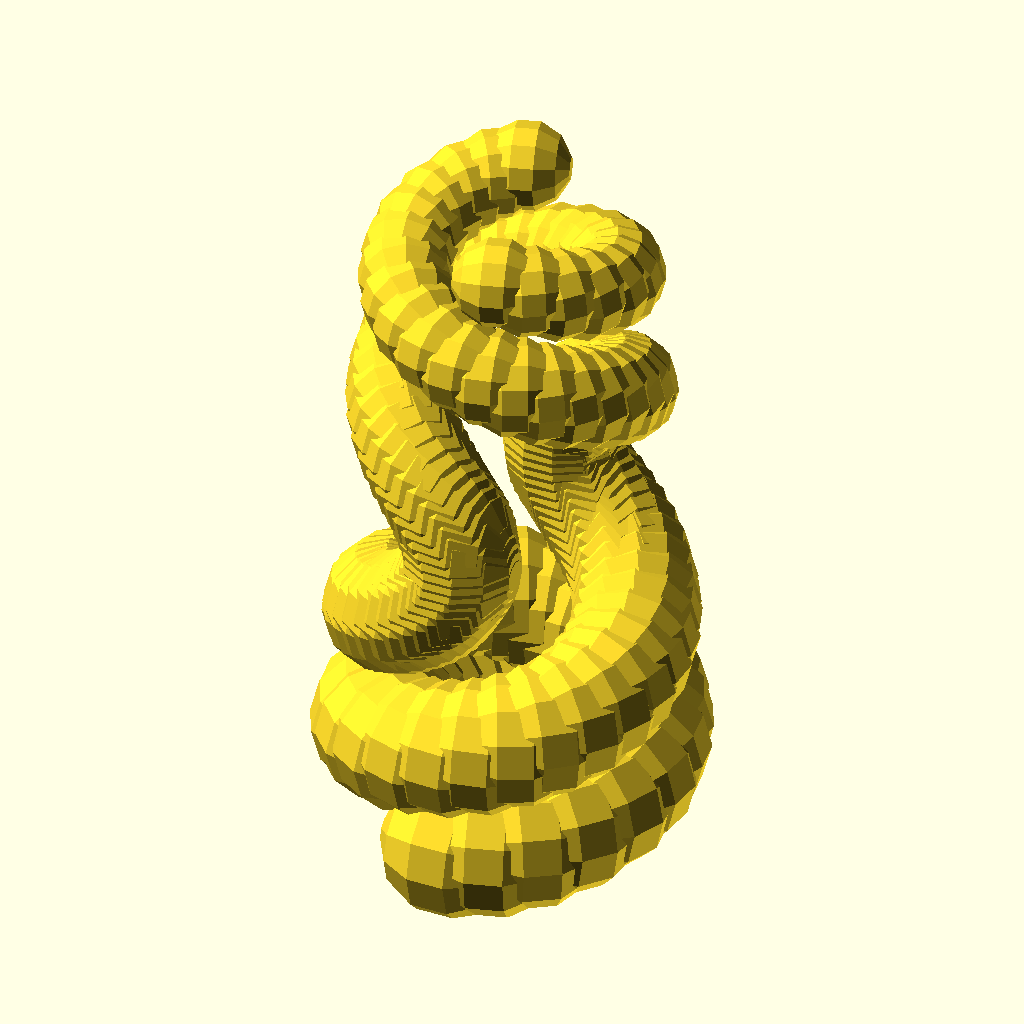
Cell 1: rendered with the file's own defaults.
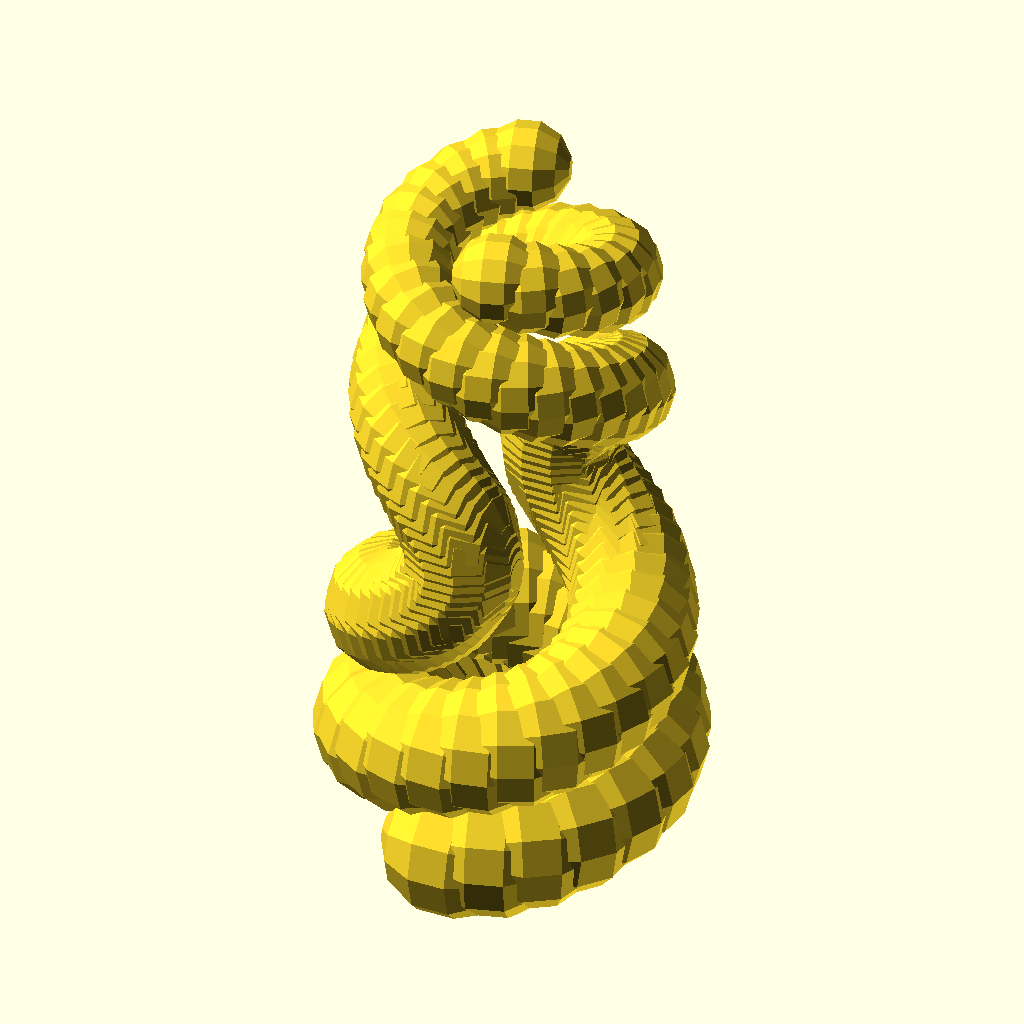
Cell 2: nozzle = 0.8 (everything else at default).
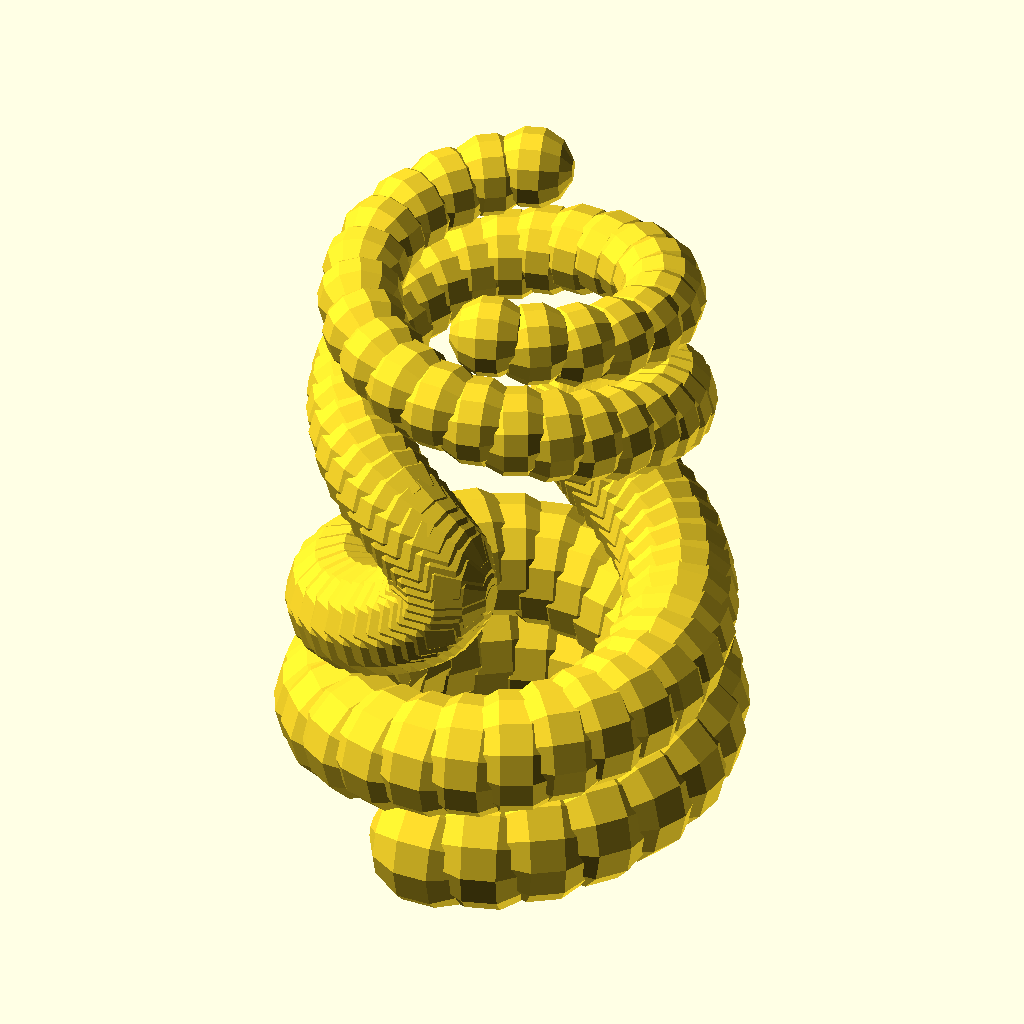
Cell 3: the same model with postDiameter = 24.
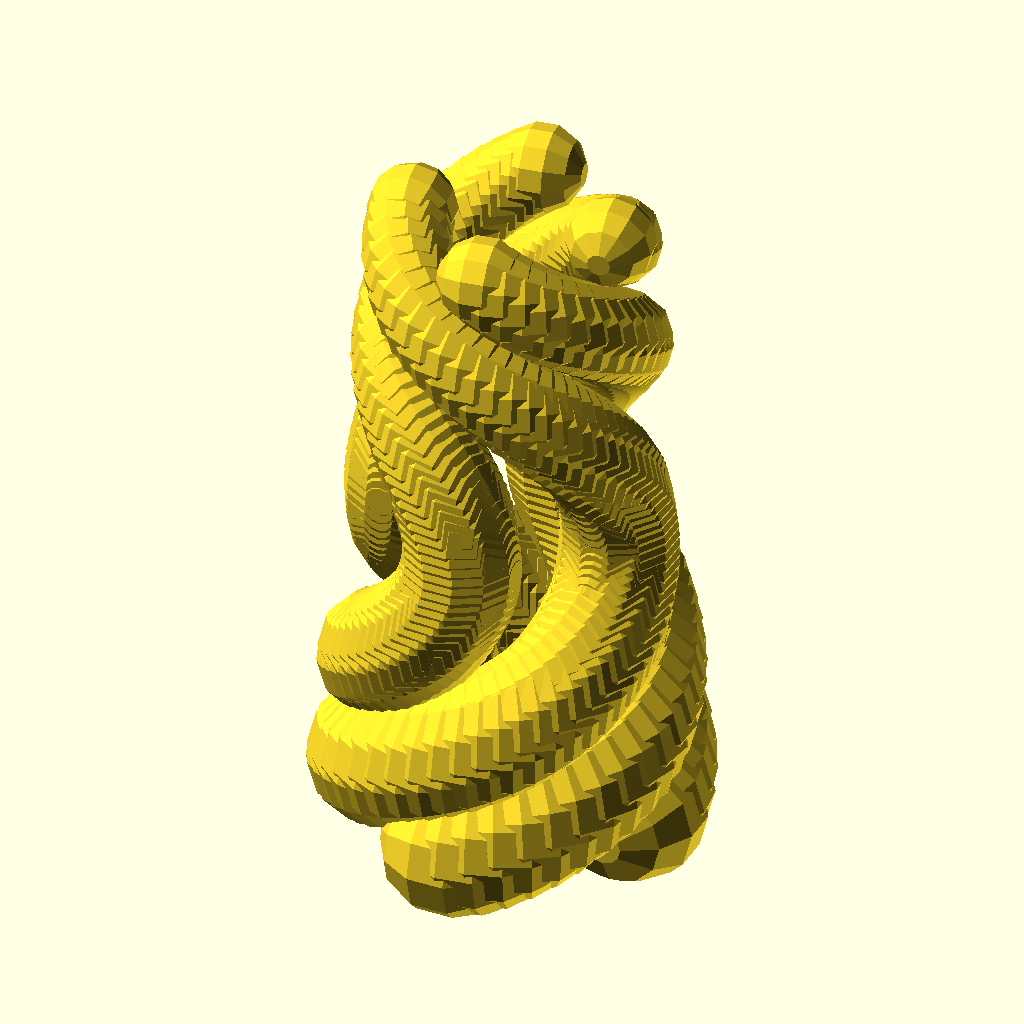
Cell 4: numWyrms = 4 (everything else at default).
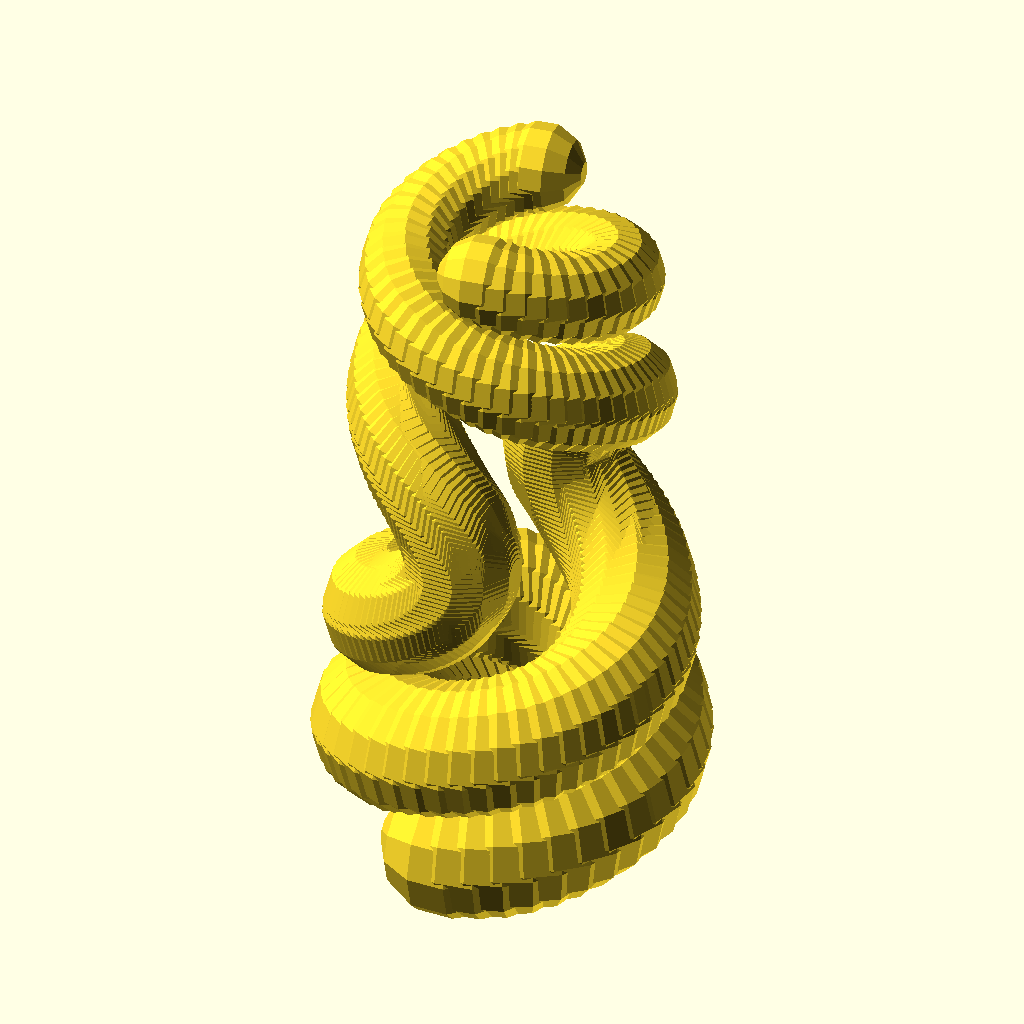
Cell 5 — wyrmSegments set to 134, the other parameters unchanged.
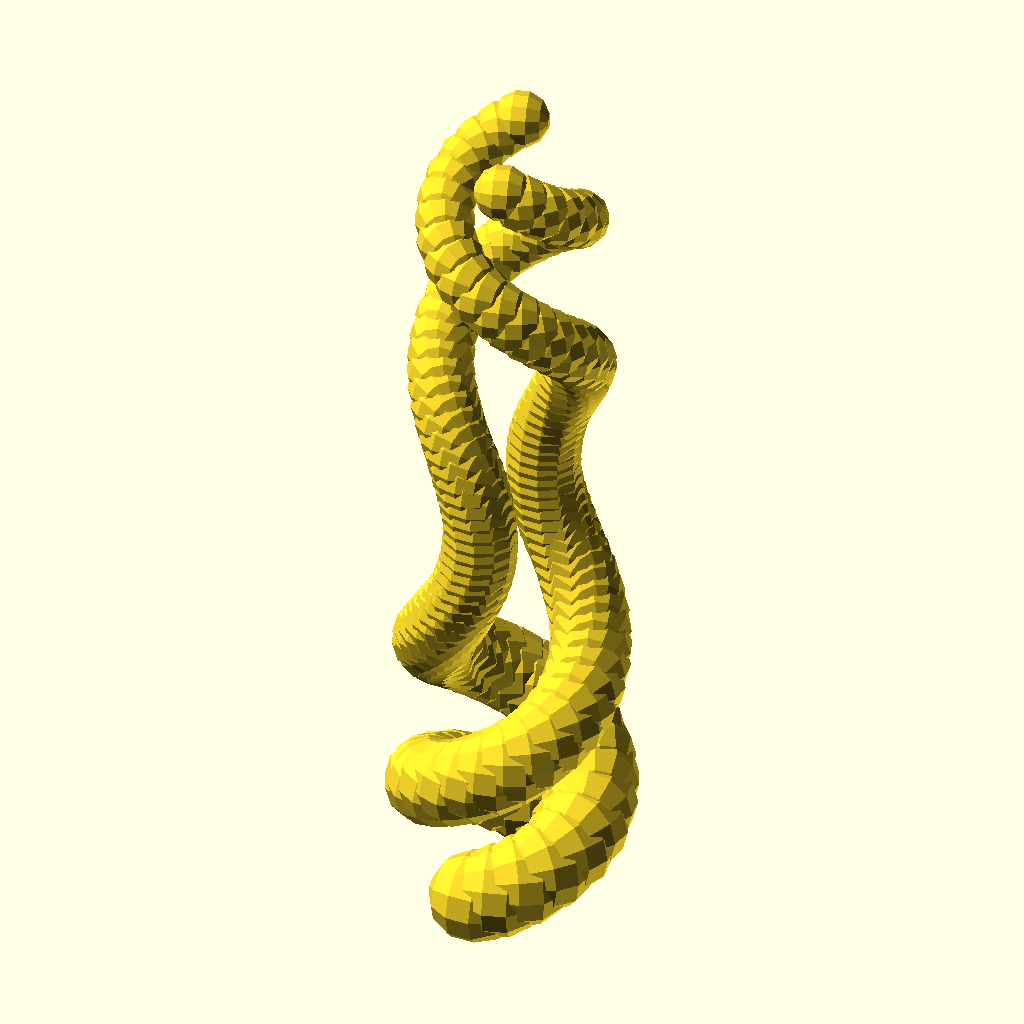
Cell 6: the same model with wyrmLength = 134.
All cells are drawn from the same view direction (rotation 55°, 0°, 25°, orthographic, colour scheme Cornfield), but the view is re-fitted for each cell, so position and scale can differ between cells as well as the parameter.
The OpenSCAD source (inputs/thingiverse/files/thing-919449/WyrmGuide.scad):
// by Les Hall
// started 2:06 AM Fri Jul 10 2015
// 


$fn = 12;
nozzle = 0.4;
postDiameter = 12;
numWyrms = 2;
wyrmSegments = 67;
wyrmLength = 67;
wyrmDiameter = 15;
wyrmRotations = 2;  // positive or negative for direction
wyrmPhase = 90;
wyrmRatio = 1.5;



thing();



module thing()
{
    difference()
    {
        wyrms(numWyrms, wyrmSegments, wyrmLength, 
            wyrmDiameter, wyrmRotations, wyrmPhase, 
            wyrmRatio);
    
        rotate(180, [0, 1, 0])
        cylinder(r = postDiameter/2 + wyrmDiameter, 
            h=wyrmDiameter);
    }
}



module wyrms(numWyrms, wyrmSegments, wyrmLength, 
    wyrmDiameter, wyrmRotations, wyrmPhase, 
    wyrmRatio)
{
    for (w = [0 : numWyrms-1], s = [0 : wyrmSegments-1])
    {
        segmentDiameter = 
            (wyrmSegments*(1+wyrmRatio) - s) / 
            (wyrmSegments*(1+wyrmRatio) ) * 
            wyrmDiameter;
        r = postDiameter/2 - nozzle + segmentDiameter/2;
        theta = wyrmRotations * 360 / numWyrms * sin(180 * s / wyrmSegments) + wyrmPhase;
        dL = wyrmLength / wyrmSegments;
        
        rotate(theta + 360 * w / numWyrms)
        translate([r, 0, 0])
        translate([0, 0, s * dL + wyrmDiameter * 0.33])
        rotate(atan2(r*theta, dL), [1, 0, 0])
        sphere(segmentDiameter/2);
    }    
}
Customizer parameters (derived from the source; name, type, default, range or options):
nozzle: number, default 0.4
postDiameter: number, default 12
numWyrms: number, default 2
wyrmSegments: number, default 67
wyrmLength: number, default 67
wyrmDiameter: number, default 15
wyrmRotations: number, default 2
wyrmPhase: number, default 90
wyrmRatio: number, default 1.5
